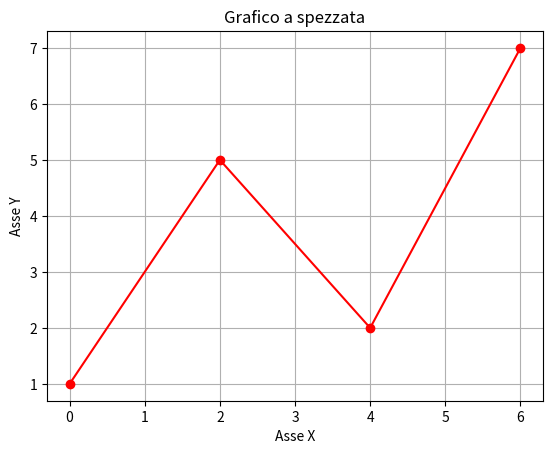

This figure's Python source: (Note: this script raises an exception after producing the figure.)
# spezzata
import pandas as pd
import numpy as np
import matplotlib.pyplot as plt

x = [0, 2, 4, 6]
y = [1, 5, 2, 7]

plt.ion()  # Enable interactive mode
# Personalizzazione: linea continua con cerchietti ai vertici
plt.plot(x, y, color='red', linestyle='solid', marker='o')

plt.xlabel('Asse X')
plt.ylabel('Asse Y')
plt.title('Grafico a spezzata')
plt.grid(True)
plt.show()
key=input("premi un tasto")
plt.savefig("./Dataset_DataFrame/spezzata.jpg")
